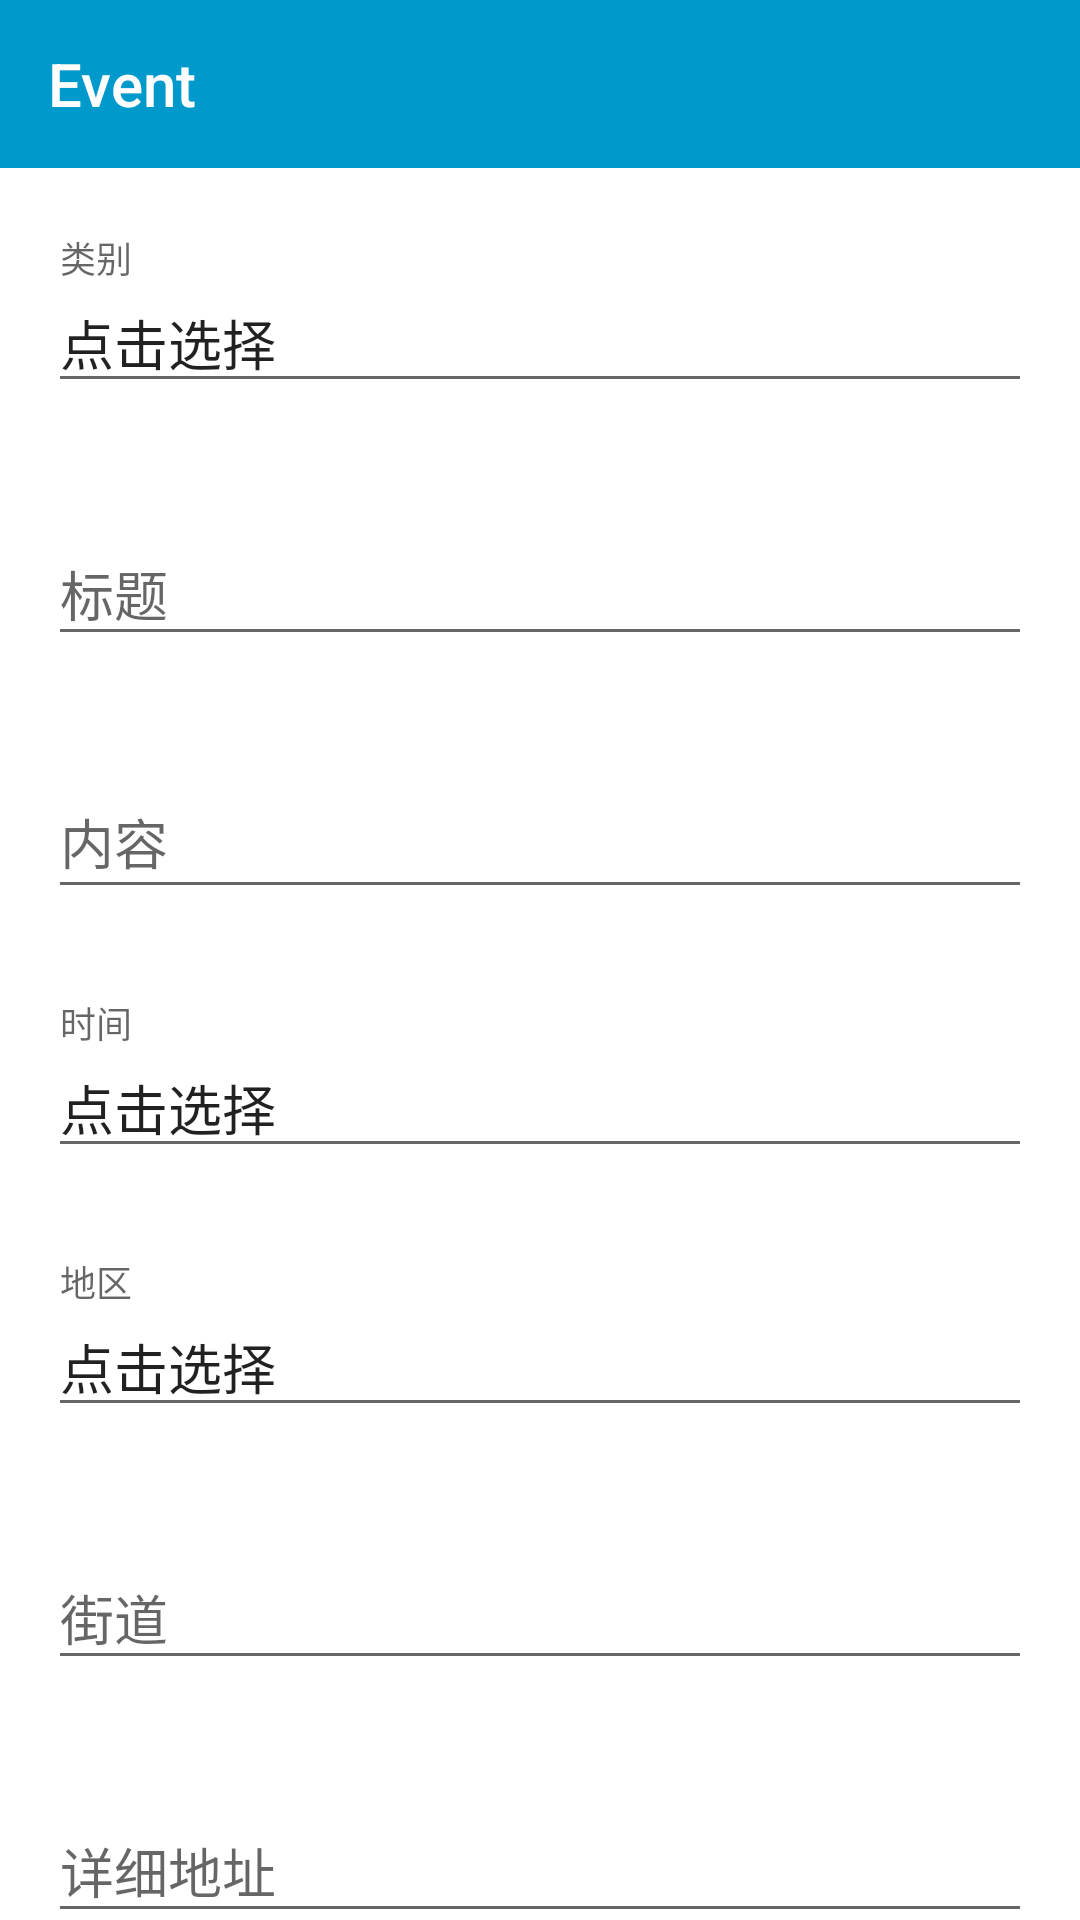

Layout XML and referenced resources for this Android screen:
<!-- AndroidManifest.xml: application theme Theme.Design.NoActionBar -->
<!-- res/layout/activity_register_event.xml -->
<?xml version="1.0" encoding="utf-8"?>
<LinearLayout xmlns:android="http://schemas.android.com/apk/res/android"
    xmlns:app="http://schemas.android.com/apk/res-auto"
    xmlns:tools="http://schemas.android.com/tools"
    android:layout_width="match_parent"
    android:layout_height="match_parent"
    android:background="@android:color/white"
    android:orientation="vertical"
    tools:context=".View.Activity.RegisterEventActivity">

    <android.support.v7.widget.Toolbar
        android:id="@+id/register_event_toolbar"
        android:layout_width="match_parent"
        android:layout_height="?attr/actionBarSize"
        android:background="@color/colorPrimary"
        app:title="Event" />

    <ScrollView
        android:layout_width="match_parent"
        android:layout_height="match_parent">

        <LinearLayout
            android:layout_width="match_parent"
            android:layout_height="wrap_content"
            android:orientation="vertical"
            android:paddingTop="8dp">

            <android.support.design.widget.TextInputLayout
                android:layout_width="match_parent"
                android:layout_height="wrap_content"
                android:layout_margin="8dp"
                android:padding="8dp"
                android:theme="@style/Platform.MaterialComponents.Light">

                <android.support.v7.widget.AppCompatEditText
                    android:id="@+id/event_channel_edit"
                    android:layout_width="match_parent"
                    android:layout_height="wrap_content"
                    android:focusable="false"
                    android:hint="类别"
                    android:longClickable="false"
                    android:text="点击选择" />
            </android.support.design.widget.TextInputLayout>

            <android.support.design.widget.TextInputLayout
                android:layout_width="match_parent"
                android:layout_height="wrap_content"
                android:layout_margin="8dp"
                android:padding="8dp"
                android:theme="@style/Platform.MaterialComponents.Light">

                <android.support.v7.widget.AppCompatEditText
                    android:id="@+id/event_name_edit"
                    android:layout_width="match_parent"
                    android:layout_height="wrap_content"
                    android:hint="标题"
                    android:imeOptions="actionNext"
                    android:inputType="text" />
            </android.support.design.widget.TextInputLayout>

            <android.support.design.widget.TextInputLayout
                android:layout_width="match_parent"
                android:layout_height="wrap_content"
                android:layout_margin="8dp"
                android:padding="8dp"
                android:theme="@style/Platform.MaterialComponents.Light">

                <android.support.v7.widget.AppCompatEditText
                    android:id="@+id/event_content_edit"
                    android:layout_width="match_parent"
                    android:layout_height="wrap_content"
                    android:gravity="top"
                    android:hint="内容"
                    android:maxLines="5" />
            </android.support.design.widget.TextInputLayout>

            <android.support.design.widget.TextInputLayout
                android:layout_width="match_parent"
                android:layout_height="wrap_content"
                android:layout_margin="8dp"
                android:padding="8dp"
                android:theme="@style/Platform.MaterialComponents.Light">

                <android.support.v7.widget.AppCompatEditText
                    android:id="@+id/event_time_edit"
                    android:layout_width="match_parent"
                    android:layout_height="wrap_content"
                    android:focusable="false"
                    android:hint="时间"
                    android:longClickable="false"
                    android:text="点击选择" />
            </android.support.design.widget.TextInputLayout>

            <android.support.design.widget.TextInputLayout
                android:layout_width="match_parent"
                android:layout_height="wrap_content"
                android:layout_margin="8dp"
                android:padding="8dp"
                android:theme="@style/Platform.MaterialComponents.Light">

                <android.support.v7.widget.AppCompatEditText
                    android:id="@+id/event_location_edit"
                    android:layout_width="match_parent"
                    android:layout_height="wrap_content"
                    android:focusable="false"
                    android:hint="地区"
                    android:longClickable="false"
                    android:text="点击选择" />
            </android.support.design.widget.TextInputLayout>

            <android.support.design.widget.TextInputLayout
                android:layout_width="match_parent"
                android:layout_height="wrap_content"
                android:layout_margin="8dp"
                android:padding="8dp"
                android:theme="@style/Platform.MaterialComponents.Light">

                <android.support.v7.widget.AppCompatEditText
                    android:id="@+id/event_street_edit"
                    android:layout_width="match_parent"
                    android:layout_height="wrap_content"
                    android:hint="街道"
                    android:imeOptions="actionNext"
                    android:inputType="text" />
            </android.support.design.widget.TextInputLayout>

            <android.support.design.widget.TextInputLayout
                android:layout_width="match_parent"
                android:layout_height="wrap_content"
                android:layout_margin="8dp"
                android:padding="8dp"
                android:theme="@style/Platform.MaterialComponents.Light">

                <android.support.v7.widget.AppCompatEditText
                    android:id="@+id/event_address_edit"
                    android:layout_width="match_parent"
                    android:layout_height="wrap_content"
                    android:hint="详细地址"
                    android:imeOptions="actionDone"
                    android:inputType="text" />
            </android.support.design.widget.TextInputLayout>

            <android.support.v7.widget.AppCompatButton
                android:id="@+id/submit_event_btn"
                android:layout_width="match_parent"
                android:layout_height="wrap_content"
                android:layout_margin="16dp"
                android:background="@color/colorPrimary"
                android:text="提交" />
        </LinearLayout>
    </ScrollView>
</LinearLayout>
<!-- resources referenced by this layout -->
<resources>
  <color name="colorPrimary">@android:color/holo_blue_dark</color>
</resources>
